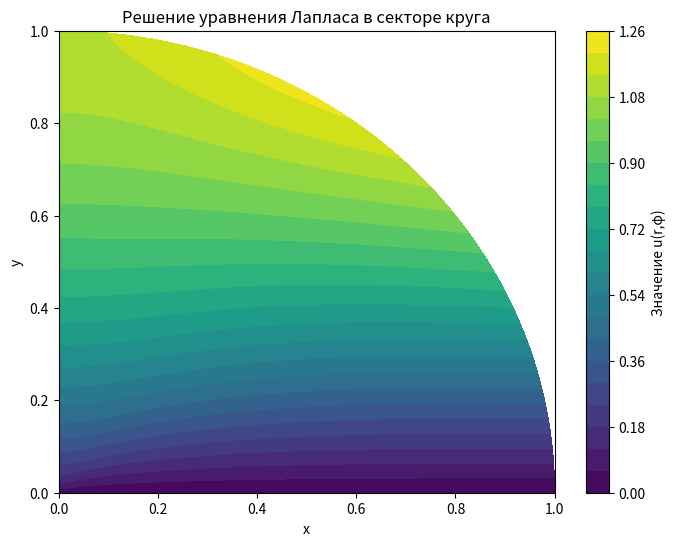

Here is the Python script that generated this plot: (Note: this script raises an exception after producing the figure.)
import numpy as np
import matplotlib.pyplot as plt
from scipy.sparse import lil_matrix, csr_matrix
from scipy.sparse.linalg import spsolve

# Параметры сетки
nr, nphi = 50, 50  # Количество узлов по r и phi
r_min, r_max = 0, 1
phi_min, phi_max = 0, np.pi / 2
r = np.linspace(r_min, r_max, nr)
phi = np.linspace(phi_min, phi_max, nphi)
R, Phi = np.meshgrid(r, phi, indexing='ij')
dr = (r_max - r_min) / (nr - 1)
dphi = (phi_max - phi_min) / (nphi - 1)

# Инициализация матрицы и вектора правой части
N = nr * nphi
A = lil_matrix((N, N))
b = np.zeros(N)

def idx(i, j):
    return i * nphi + j

# Заполняем систему
for i in range(nr):
    for j in range(nphi):
        index = idx(i, j)
        r_i = r[i]
        
        if i == 0:  # Граничное условие u|_{t=0} = 0
            A[index, index] = 1
            b[index] = 0
        elif i == nr - 1:  # Граничное условие \frac{\partial u}{\partial r}|_{r=1} = sin(2φ)
            A[index, index] = 1 / dr
            A[index, idx(i - 1, j)] = -1 / dr
            b[index] = np.sin(2 * phi[j])
        elif j == 0:  # Граничное условие u|_{φ=0} = 0
            A[index, index] = 1
            b[index] = 0
        elif j == nphi - 1:  # Граничное условие \frac{\partial u}{\partial \varphi}|_{φ=π/2} = 0
            A[index, index] = 1
            A[index, idx(i, j - 1)] = -1
            b[index] = 0
        else:
            A[index, index] = -2 / dr**2 - 2 / (r_i**2 * dphi**2)
            A[index, idx(i - 1, j)] = 1 / dr**2 - 1 / (r_i * dr)
            A[index, idx(i + 1, j)] = 1 / dr**2 + 1 / (r_i * dr)
            A[index, idx(i, j - 1)] = 1 / (r_i**2 * dphi**2)
            A[index, idx(i, j + 1)] = 1 / (r_i**2 * dphi**2)
            b[index] = 0

# Решение системы
A = csr_matrix(A)
u = spsolve(A, b)
U = u.reshape(nr, nphi)

# Визуализация
X, Y = R * np.cos(Phi), R * np.sin(Phi)
plt.figure(figsize=(8, 6))
contour = plt.contourf(X, Y, U, levels=20, cmap='viridis')
plt.colorbar(contour, label='Значение u(r,φ)')
plt.title('Решение уравнения Лапласа в секторе круга')
plt.xlabel('x')
plt.ylabel('y')
plt.savefig('FOURTH_PROBLEM/OSADA/laplace_sector_solution.png', dpi=300, bbox_inches='tight')
plt.close()

print("Решение сохранено в файл 'FOURTH_PROBLEM/OSADA/laplace_sector_solution.png'")
